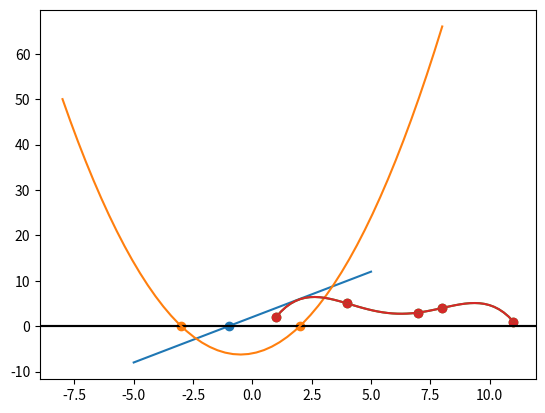

Write the Python code that produced this figure.
from typing import Callable, List, Tuple, Optional, Any
from math import sqrt, inf
from enum import Enum
from copy import deepcopy
from dataclasses import dataclass

import numpy as np
import matplotlib.pyplot as plot


MAX_ITER_PADRAO = 100
DELTA_DERIVACAO_PADRAO = 10**-4


def derivada_direita(f: Callable[[float], float], delta=DELTA_DERIVACAO_PADRAO):
    return lambda x: (f(x + delta) - f(x)) / delta


def derivada_esquerda(f: Callable[[float], float], delta=DELTA_DERIVACAO_PADRAO):
    return lambda x: (f(x - delta) - f(x)) / delta


def derivada_central(f: Callable[[float], float], delta=DELTA_DERIVACAO_PADRAO):
    return lambda x: (f(x + delta) - f(x - delta)) / (2 * delta)


def erro_absoluto(referencia: float, estimativa: float) -> float:
    return abs(referencia - estimativa)


def erro_relativo(referencia: float, estimativa: float) -> float:
    return abs((referencia - estimativa) / estimativa)


@dataclass
class EstadoAB:

    f: Callable[[float], float]
    i: int
    a: float
    b: float
    x_ant: Optional[float]
    x: float
    y: float

    def __init__(
        self, f: Callable[[float], float], a: float, b: float, x: float, y: float
    ) -> None:
        self.f = f
        self.i: int = 1
        self.a = a
        self.b = b
        self.x_ant = None
        self.x = x
        self.y = y

    def __str__(self) -> str:
        return f"iteracao: {self.i}, a: {self.a}, b: {self.b}, x: {self.x}, y: {self.y}"


@dataclass
class EstadoX:

    f: Callable[[float], float]
    fi: Callable[[float], float]
    i: int
    x_ant: Optional[float]
    x: float
    y: float

    def __init__(
        self,
        f: Callable[[float], float],
        fi: Callable[[float], float],
        x: float,
        y: float,
    ) -> None:
        self.f = f
        self.fi = fi
        self.i: int = 1
        self.x_ant = None
        self.x = x
        self.y = y

    def __str__(self) -> str:
        return f"iteracao: {self.i}, x: {self.x}, y:{self.y}"


def bissecao(
    f: Callable[[float], float],
    a: float,
    b: float,
    criterios: list[Callable[[EstadoAB], bool]],
    observador: Callable[[EstadoAB], None] = lambda _: None,
    max_iter=MAX_ITER_PADRAO,
):
    a, b = sorted([a, b])
    x = (a + b) / 2
    est = EstadoAB(f, a, b, x, f(x))
    observador(est)
    while not all(map(lambda c: c(est), criterios)) and est.i < max_iter:
        est.i += 1
        if f(est.a) * est.y < 0:
            est.b = est.x
        else:
            est.a = est.x
        est.x_ant = est.x
        est.x = (est.a + est.b) / 2
        est.y = f(est.x)
        observador(est)
    return est


def falsa_posicao(
    f: Callable[[float], float],
    a: float,
    b: float,
    criterios: list[Callable[[EstadoAB], bool]],
    observador: Callable[[EstadoAB], None] = lambda _: None,
    max_iter=MAX_ITER_PADRAO,
):
    a, b = sorted([a, b])
    x = (a * f(b) - b * f(a)) / (f(b) - f(a))
    est = EstadoAB(f, a, b, x, f(x))
    observador(est)
    while not all(map(lambda c: c(est), criterios)) and est.i < max_iter:
        est.i += 1
        if f(est.a) * est.y < 0:
            est.b = est.x
        else:
            est.a = est.x
        est.x_ant = est.x
        est.x = (est.a * f(est.b) - est.b * f(est.a)) / (f(est.b) - f(est.a))
        est.y = f(est.x)
        observador(est)
    return est


def ponto_fixo(
    f: Callable[[float], float],
    fi: Callable[[float], float],
    x: float,
    criterios: list[Callable[[EstadoX], bool]],
    observador: Callable[[EstadoX], None] = lambda _: None,
    max_iter=MAX_ITER_PADRAO,
):
    est = EstadoX(f, fi, x, f(x))
    observador(est)
    while not all(map(lambda c: c(est), criterios)) and est.i < max_iter:
        est.i += 1
        est.x_ant = est.x
        est.x = fi(est.x)
        est.y = f(est.x)
        observador(est)
    return est


def newton_raphson(
    f: Callable[[float], float],
    x: float,
    criterios: List[Callable[[EstadoX], bool]],
    observador: Callable[[EstadoX], None] = lambda x: None,
    max_iter=MAX_ITER_PADRAO,
):
    d = derivada_central(f)
    fi = lambda x: x - f(x) / d(x)
    return ponto_fixo(f, fi, x, criterios, observador, max_iter)


def _multiplicar_somar(
    fator: float,
    ori: int,
    dest: int,
    b: List[List[float]],
    y: Optional[List[float]] = None,
):
    colunas = len(b[0])
    for c in range(colunas):
        b[dest][c] += fator * b[ori][c]
    if y is not None:
        y[dest] += fator * y[ori]
    pass


def _busca_pivo(linha: int, coluna: int, b: List[List[float]]):
    maior = -inf
    posicao = -1
    for l in range(linha, len(b)):
        valor = abs(b[l][coluna])
        if valor > maior:
            maior = valor
            posicao = l
    return posicao


def _elimininacao_gauss(
    linha: int, coluna: int, b: List[List[float]], y: Optional[List[float]] = None
):
    for l in range(linha + 1, len(b)):
        fator = b[l][coluna] / b[linha][coluna]
        _multiplicar_somar(-fator, linha, l, b, y)
    pass


def gauss(
    b: List[List[float]], y: Optional[List[float]] = None
) -> Tuple[List[List[float]], Optional[List[float]]]:
    b, y = deepcopy(b), deepcopy(y)
    l, c = 0, 0
    m, n = len(b), len(b[0])
    while l < m and c < n:
        linha_pivo = _busca_pivo(l, c, b)
        if linha_pivo != -1:
            b[l], b[linha_pivo] = b[linha_pivo], b[l]
            if y is not None:
                y[l], y[linha_pivo] = y[linha_pivo], y[l]
            _elimininacao_gauss(l, c, b, y)
            l += 1
            c += 1
        else:
            c += 1
    return b, y


class TipoSolucao(Enum):
    NENHUMA = 0
    UNICA = 1
    MULTIPLAS = 2


def tipo_solucao(b, y) -> TipoSolucao:
    for i in range(len(b)):
        if b[i][i] == 0.0:
            if y[i] == 0.0:
                return TipoSolucao.MULTIPLAS
            else:
                return TipoSolucao.NENHUMA
    return TipoSolucao.UNICA


def substituicao_retroativa(b: List[List[float]], y: List[float]) -> List[float]:
    if tipo_solucao(b, y) != TipoSolucao.UNICA:
        raise ValueError("a matriz dada não adimite solução unica")
    n = len(y)
    x = [0.0] * n
    for i in reversed(range(n)):
        s = sum((b[i][j] * x[j] for j in range(i + 1, n)))
        x[i] = (y[i] - s) / b[i][i]
    return x


def solucionar_linear(b: List[List[float]], y: List[float]):
    b, y = gauss(b, y)  # type: ignore
    x = substituicao_retroativa(b, y)
    return x


@dataclass
class EstadoGauss:

    i: int
    x_ant: Optional[List[float]]
    x: List[float]

    def __init__(self, x: List[float]) -> None:
        self.i = 1
        self.x_ant = None
        self.x = x


def _passo_gauss_seidel(
    b: List[List[float]],
    y: List[float],
    x: List[float],
) -> List[float]:
    n = len(x)
    proximo_x = [0.0] * n
    for i in range(n):
        soma_esquerda = sum((b[i][j] * x[j] for j in range(i)))
        soma_direita = sum((b[i][j]) * x[j] for j in range(i + 1, n))
        proximo_x[i] = (y[i] - soma_esquerda - soma_direita) / b[i][i]
    return proximo_x


def gauss_seidel(
    b: List[List[float]],
    y: List[float],
    x_inicial: List[float],
    criterios: List[Callable[[EstadoGauss], bool]],
    observador: Callable[[EstadoGauss], None] = lambda _: None,
    max_iter=MAX_ITER_PADRAO,
) -> EstadoGauss:
    estado = EstadoGauss(deepcopy(x_inicial))
    while not all((c(estado) for c in criterios)) and estado.i < max_iter:
        estado.i += 1
        estado.x_ant = estado.x
        estado.x = _passo_gauss_seidel(b, y, estado.x)
    return estado


def _passo_gauss_jacob(
    b: List[List[float]],
    y: List[float],
    x: List[float],
) -> List[float]:
    n = len(x)
    proximo_x = [0.0] * n
    for i in range(n):
        soma_esquerda = sum((b[i][j] * proximo_x[j] for j in range(i)))
        soma_direita = sum((b[i][j]) * x[j] for j in range(i + 1, n))
        proximo_x[i] = (y[i] - soma_esquerda - soma_direita) / b[i][i]
    return proximo_x


def gauss_jacob(
    b: List[List[float]],
    y: List[float],
    x_inicial: List[float],
    criterios: List[Callable[[EstadoGauss], bool]],
    observador: Callable[[EstadoGauss], None] = lambda _: None,
    max_iter=MAX_ITER_PADRAO,
) -> EstadoGauss:
    estado = EstadoGauss(deepcopy(x_inicial))
    while not all((c(estado) for c in criterios)) and estado.i < max_iter:
        estado.i += 1
        estado.x_ant = estado.x
        estado.x = _passo_gauss_jacob(b, y, estado.x)
    return estado


from math import prod


def _termo_lagrange(xs: List[float], ys: List[float], x: float, i: int) -> float:
    n = len(xs)
    produto_superior = prod((x - xs[j] for j in range(n) if j != i))
    produto_inferior = prod((xs[i] - xs[j] for j in range(n) if j != i))
    return (produto_superior / produto_inferior) * ys[i]


def polinomio_lagrange(xs: List[float], ys: List[float]) -> Callable[[float], float]:
    xs = deepcopy(xs)
    ys = deepcopy(ys)
    return lambda x: sum((_termo_lagrange(xs, ys, x, i) for i in range(len(xs))))


def _dif_dividas(xs: List[float], ys: List[float]) -> List[float]:
    n = len(xs)
    m = [[0.0] * (n - i) for i in range(n)]
    for i in range(n):
        m[i][0] = ys[i]
    for j in range(1, n):
        for i in range(n - j):
            m[i][j] = (m[i + 1][j - 1] - m[i][j - 1]) / (xs[i + j] - xs[i])
    return m[0]


def _termo_newton(xs: List[float], dif_divs: List[float], x: float, i: int) -> float:
    return dif_divs[i] * prod((x - xs[j] for j in range(i)))


def polinomio_newton(xs: List[float], ys: List[float]):
    xs = deepcopy(xs)
    dif_divs = _dif_dividas(xs, ys)
    return lambda x: sum((_termo_newton(xs, dif_divs, x, i) for i in range(len(xs))))


def limite_iteracao(i: int) -> Callable[[Any], bool]:
    return lambda est: est.i >= i


def criterio_erro_absoluto(
    ref: float,
    erro_max: float,
) -> Callable[[EstadoAB | EstadoX], bool]:
    return lambda est: erro_absoluto(ref, est.x) < erro_max


def criterio_ab(erro_max: float) -> Callable[[EstadoAB], bool]:
    return lambda est: est.b - est.a < 2 * erro_max


def criterio_x(erro_max: float) -> Callable[[EstadoAB | EstadoX], bool]:
    return lambda est: est.f(est.x - erro_max) * est.f(est.x + erro_max) < 0


def criterio_delta_x(delta: float) -> Callable[[EstadoAB | EstadoX], bool]:
    return lambda est: est.x_ant is not None and abs(est.x - est.x_ant) < delta


def criterio_y(dist_zero: float) -> Callable[[EstadoAB | EstadoX], bool]:
    return lambda est: abs(est.y) < dist_zero


def criterio_delta_x_vetor(delta: float) -> Callable[[EstadoGauss], bool]:
    return lambda est: est.x_ant is not None and all(
        (abs(i - j) < delta) for i, j in zip(est.x_ant, est.x)
    )


def amostra_linear(x):
    return 2 * x + 2


def amostra_poli(x):
    return x**2 + x - 6


def amostra_poli_iter(x):
    return sqrt(6 - x)


amostra_b = [
    [9.0, 2.0, 1.0],
    [5.0, 7.0, 2.0],
    [6.0, 2.0, 11.0],
]

amostra_y = [3.0, 3.0, 1.0]

amostras_xs = [1.0, 4.0, 7.0, 8.0, 11.0]
amostras_ys = [2.0, 5.0, 3.0, 4.0, 1.0]


x = np.linspace(-5, 5)
y = np.vectorize(amostra_linear)(x)
res = bissecao(amostra_linear, -3, 3, [criterio_ab(10**-4)])
plot.axhline(0, color="k")
plot.plot(x, y)
plot.scatter([res.x], [res.y])


x = np.linspace(-8, 8)
y = np.vectorize(amostra_poli)(x)
res_1 = newton_raphson(amostra_poli, -2, [criterio_x(10**-4)])
res_2 = newton_raphson(amostra_poli, 4, [criterio_x(10**-4)])
plot.axhline(color="k")
plot.plot(x, y)
plot.scatter([res_1.x, res_2.x], [res_1.y, res_2.y])


x = solucionar_linear(amostra_b, amostra_y)
print(x)


x_inicial = [1.0, 1.0, 1.0]
res = gauss_seidel(amostra_b, amostra_y, x_inicial, [criterio_delta_x_vetor(10**-4)])
print(res.x)


x = np.linspace(1, 11)
f = polinomio_lagrange(amostras_xs, amostras_ys)
y = np.vectorize(f)(x)
plot.scatter(amostras_xs, amostras_ys)
plot.plot(x, y)


x = np.linspace(1, 11)
f = polinomio_newton(amostras_xs, amostras_ys)
y = np.vectorize(f)(x)
plot.scatter(amostras_xs, amostras_ys)
plot.plot(x, y)


res = falsa_posicao(amostra_linear, -5, 0, [criterio_x(10**-4)])
print(res)
